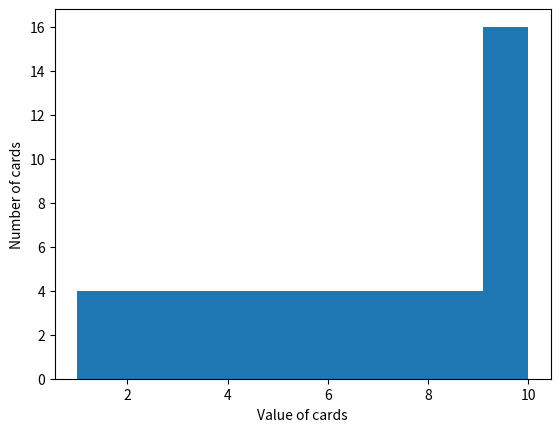

This chart was generated by the following Python code:
import pandas
import matplotlib.pyplot as plt
cards = list(range(1, 11)) + [10, 10, 10]
cards = cards * 4
df = pandas.DataFrame(data = cards)
plt.figure()
ax = df.plot(kind='hist', bins=10, legend=False)
ax.set_xlabel('Value of cards')
ax.set_ylabel('Number of cards')